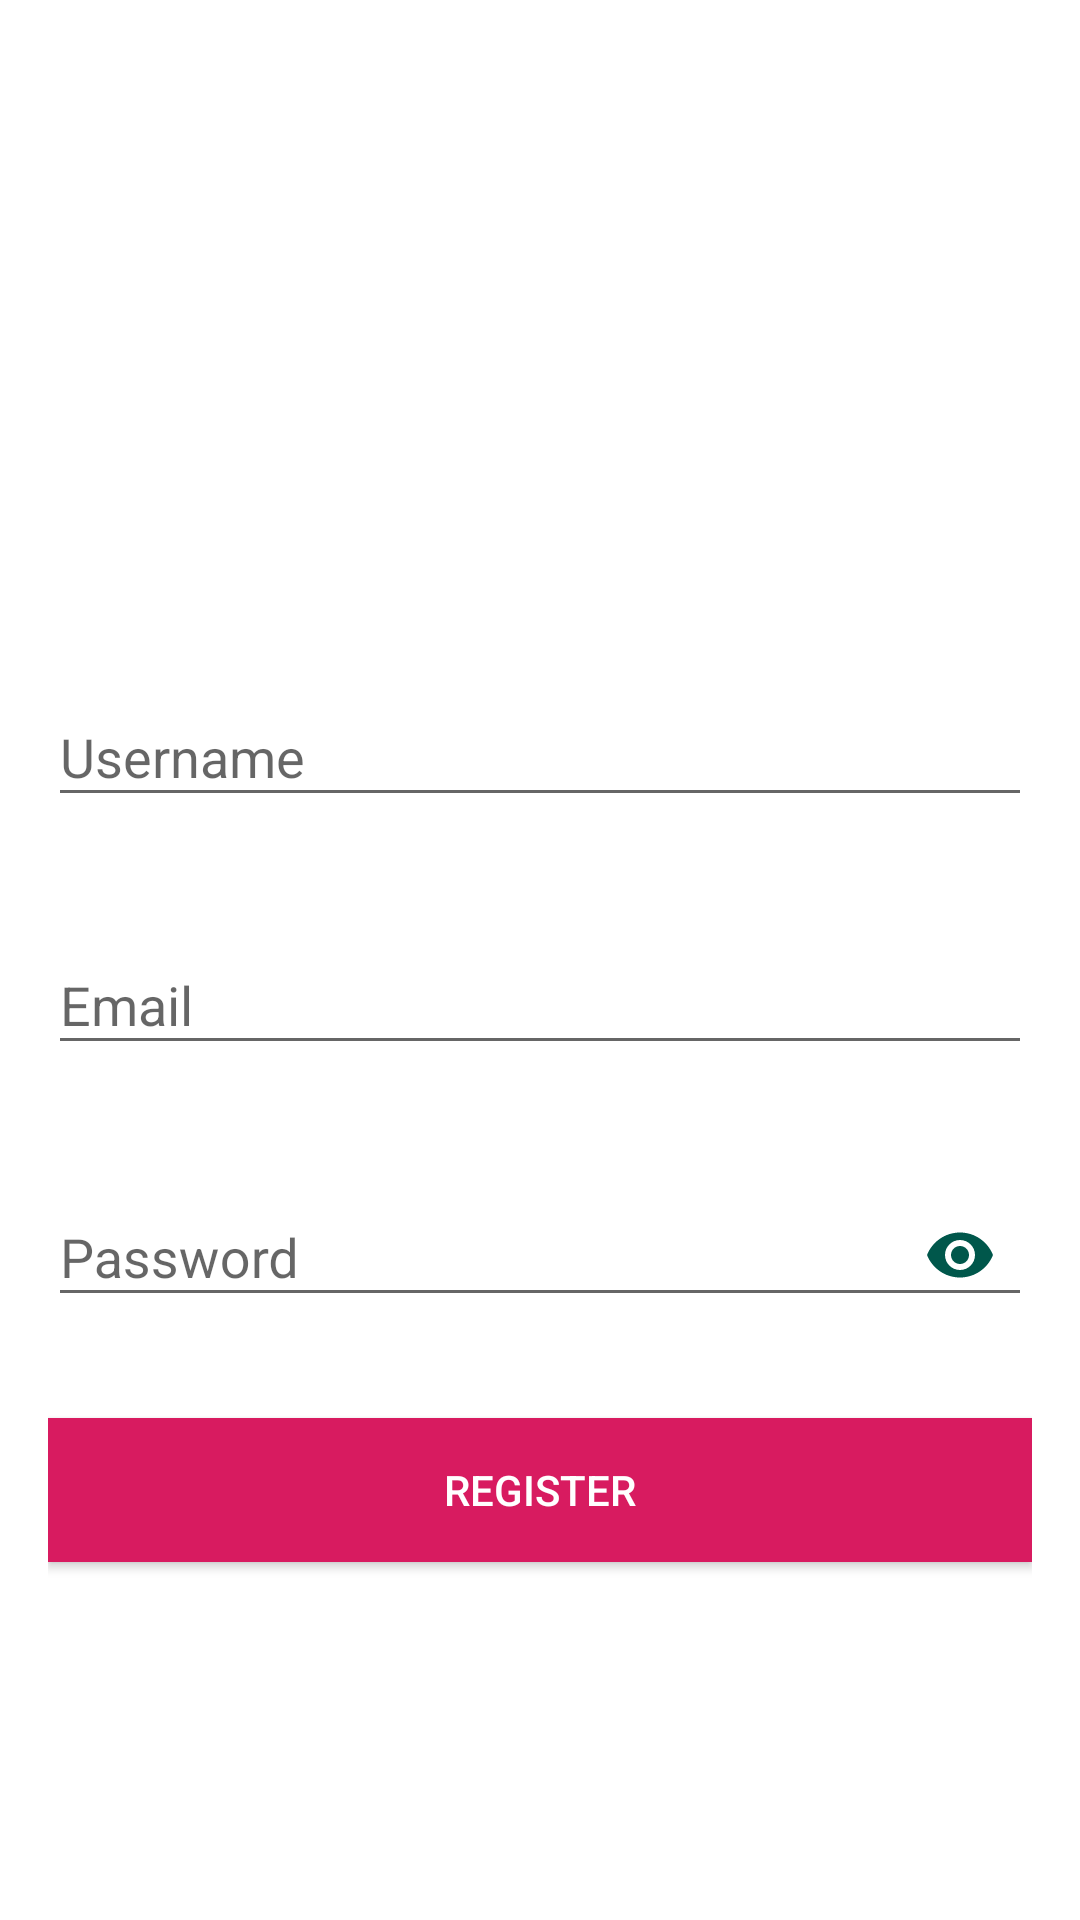

Layout XML and referenced resources for this Android screen:
<!-- AndroidManifest.xml: application theme AppTheme -->
<!-- res/layout/activity_register.xml -->
<?xml version="1.0" encoding="utf-8"?>
<ScrollView xmlns:android="http://schemas.android.com/apk/res/android"
    xmlns:app="http://schemas.android.com/apk/res-auto"
    android:layout_width="match_parent"
    android:layout_height="match_parent"
    xmlns:tools="http://schemas.android.com/tools"
    android:background="#ffffff"
    android:fitsSystemWindows="true"
    tools:context=".RegisterActivity">

    <LinearLayout
        android:layout_width="match_parent"
        android:layout_height="wrap_content"
        android:layout_gravity="center_vertical"
        android:layout_marginLeft="16dp"
        android:layout_marginRight="16dp"
        android:orientation="vertical">

        <ImageView
            android:id="@+id/imageView"
            android:layout_width="100dp"
            android:layout_height="100dp"
            android:layout_gravity="center_horizontal"
            android:layout_margin="10dp"
            android:src="@drawable/babe" />

        <android.support.design.widget.TextInputLayout
            app:errorEnabled="true"
            android:id="@+id/textInputLayoutUserName"
            android:layout_width="match_parent"
            android:layout_height="wrap_content"
            android:layout_marginTop="10dp">

            <android.support.design.widget.TextInputEditText
                android:id="@+id/editTextUserName"
                android:layout_width="match_parent"
                android:layout_height="wrap_content"
                android:hint="Username"
                android:inputType="textPersonName" />
        </android.support.design.widget.TextInputLayout>

        <android.support.design.widget.TextInputLayout
            android:id="@+id/textInputLayoutEmail"
            android:layout_width="match_parent"
            android:layout_height="wrap_content"
            android:layout_marginTop="10dp"
            app:errorEnabled="true">

            <android.support.design.widget.TextInputEditText
                android:id="@+id/editTextEmail"
                android:layout_width="match_parent"
                android:layout_height="wrap_content"
                android:hint="Email"
                android:inputType="textEmailAddress" />
        </android.support.design.widget.TextInputLayout>

        <android.support.design.widget.TextInputLayout
            android:id="@+id/textInputLayoutPassword"
            android:layout_width="match_parent"
            android:layout_height="wrap_content"
            android:layout_marginTop="8dp"
            app:errorEnabled="true"
            app:passwordToggleEnabled="true"
            app:passwordToggleTint="#00574B">

            <android.support.design.widget.TextInputEditText
                android:id="@+id/editTextPassword"
                android:layout_width="match_parent"
                android:layout_height="wrap_content"
                android:hint="Password"
                android:inputType="textPassword" />
        </android.support.design.widget.TextInputLayout>

        <Button
            android:id="@+id/buttonRegister"
            android:layout_width="match_parent"
            android:layout_height="wrap_content"
            android:textColor="@android:color/white"
            android:layout_gravity="center_horizontal"
            android:layout_marginTop="10dp"
            android:layout_weight="1"
            android:background="#D81B60"
            android:text="Register" />

        <TextView
            android:id="@+id/textViewLogin"
            android:layout_width="wrap_content"
            android:layout_height="wrap_content"
            android:layout_gravity="center_horizontal"
            android:layout_marginTop="10dp"
            android:gravity="center"
            android:text="Back To Login"
            android:textColor="@android:color/white" />
    </LinearLayout>
</ScrollView>
<!-- resources referenced by this layout -->
<resources>
  <style name="AppTheme" parent="Theme.AppCompat.Light.NoActionBar">
          
          <item name="colorPrimary">#ffffff</item>
          <item name="colorPrimaryDark">#00574B</item>
          <item name="colorAccent">#D81B60</item>
      </style>
</resources>
